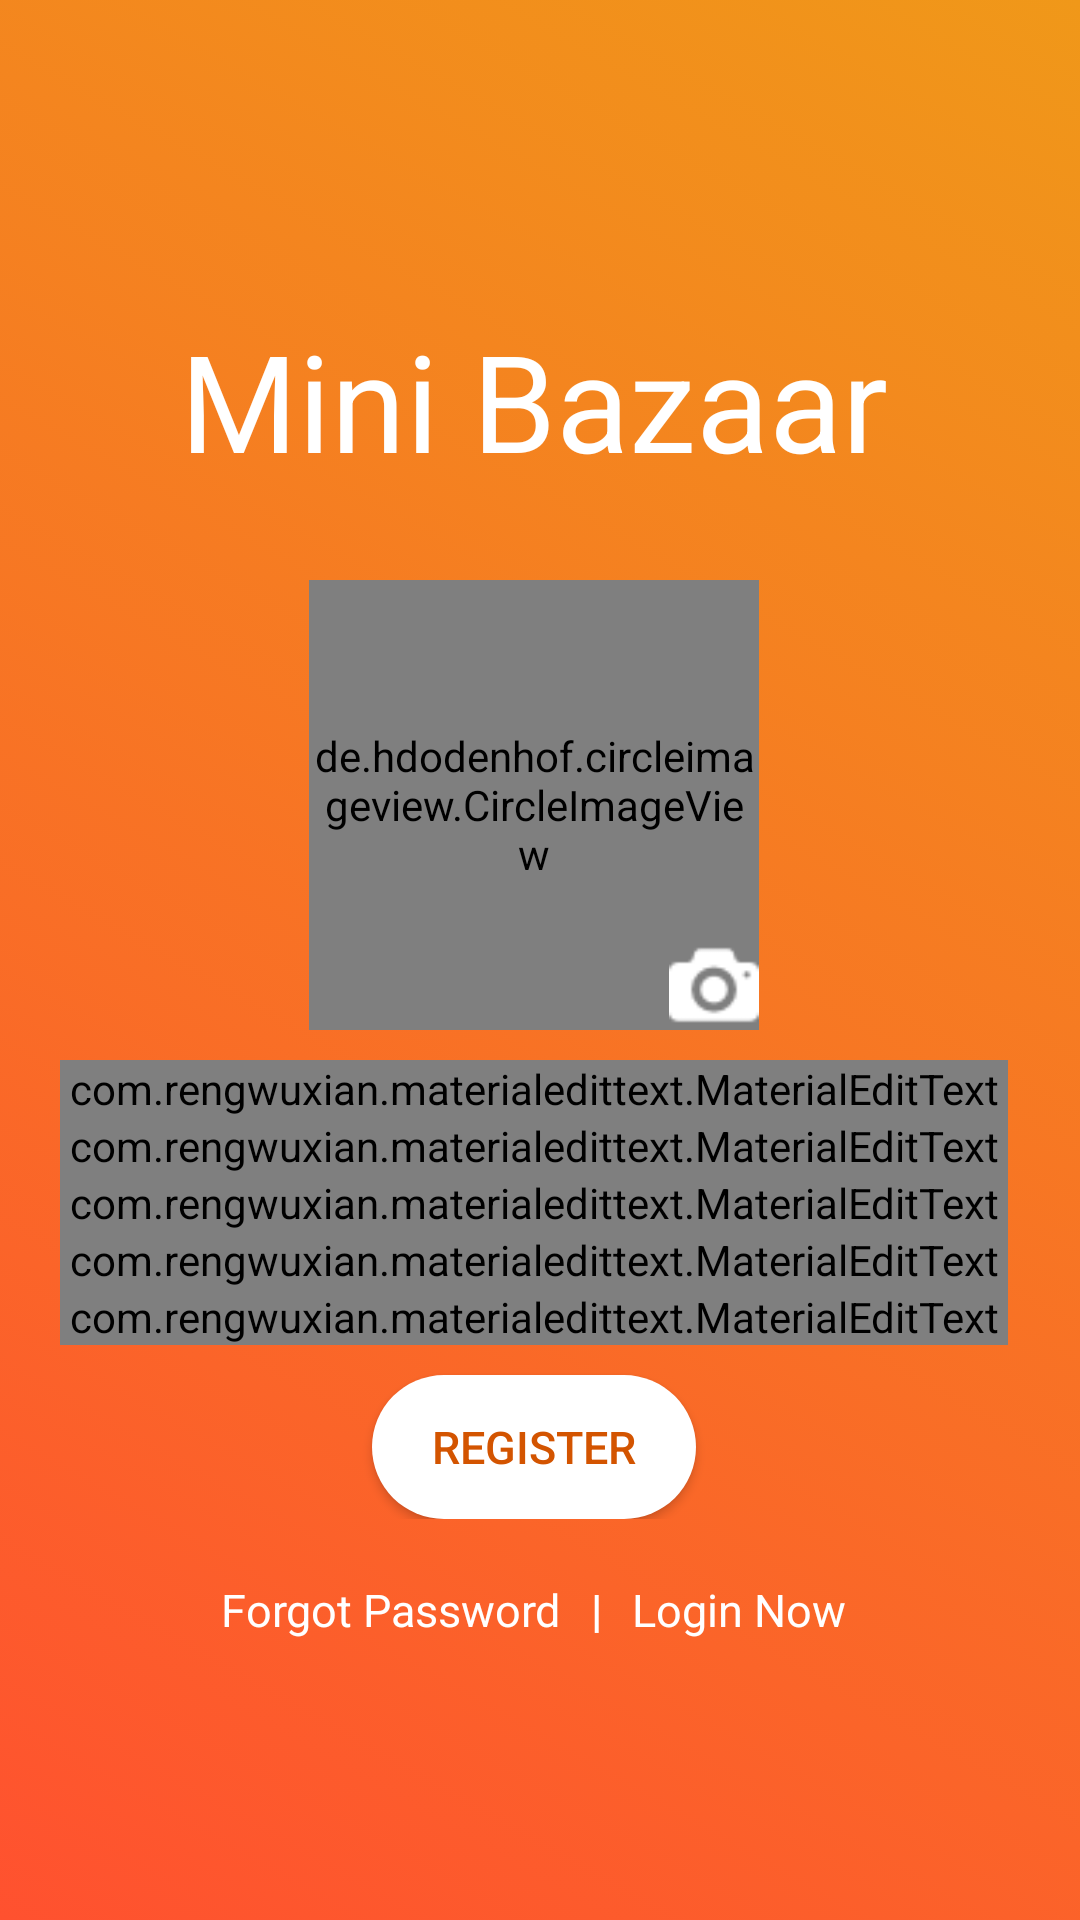

Here is an Android app screen rendered from its layout file. Give the layout XML and the strings, colors and styles it references.
<!-- AndroidManifest.xml: activity theme OriginalThemeNoActionBar -->
<!-- res/layout/activity_register.xml -->
<?xml version="1.0" encoding="utf-8"?>
<RelativeLayout xmlns:android="http://schemas.android.com/apk/res/android"
    xmlns:app="http://schemas.android.com/apk/res-auto"
    xmlns:tools="http://schemas.android.com/tools"
    android:layout_width="match_parent"
    android:layout_height="match_parent"
    android:gravity="center"
    android:background="@drawable/gradient_background"
    tools:context=".Activities.RegisterActivity">

    <ScrollView
        android:layout_width="match_parent"
        android:layout_height="wrap_content"
        android:scrollbars="vertical"
        android:scrollbarStyle="insideInset">

        <LinearLayout
            android:layout_width="match_parent"
            android:layout_height="wrap_content"
            android:padding="20dp"
            android:gravity="center"
            android:theme="@style/AppTheme"
            android:orientation="vertical">

            <TextView
                android:layout_marginTop="10dp"
                android:textColor="#fff"
                android:textSize="45sp"
                android:id="@+id/appname"
                android:layout_width="wrap_content"
                android:layout_height="wrap_content"
                android:text="@string/app_name"
                android:layout_marginBottom="20dp"
                android:layout_centerHorizontal="true"/>


            <RelativeLayout
                android:gravity="center"
                android:layout_width="match_parent"
                android:layout_height="170dp"
                android:padding="10dp">

                <de.hdodenhof.circleimageview.CircleImageView
                    android:id="@+id/profilepic"
                    android:layout_width="150dp"
                    android:layout_height="150dp"
                    app:civ_border_color="@color/colorAccent"
                    app:civ_border_width="1dp"
                    android:src="@drawable/user"/>

                <ImageView
                    android:id="@+id/uploadpic"
                    android:layout_width="30dp"
                    android:layout_height="30dp"
                    android:elevation="4dp"
                    android:layout_alignBottom="@+id/profilepic"
                    android:layout_alignRight="@+id/profilepic"
                    android:src="@drawable/uploadpic"/>

            </RelativeLayout>

            <com.rengwuxian.materialedittext.MaterialEditText
                android:id="@+id/name"
                android:layout_width="match_parent"
                android:layout_height="wrap_content"
                android:hint="Enter Name"
                app:met_iconLeft="@drawable/man"
                app:met_floatingLabel="highlight"
                app:met_baseColor="@color/colorAccent"
                app:met_clearButton="true"
                app:met_primaryColor="@color/colorAccent"
                app:met_errorColor="@color/darkWhite"/>

            <com.rengwuxian.materialedittext.MaterialEditText
                android:id="@+id/email"
                android:layout_width="match_parent"
                android:layout_height="wrap_content"
                android:hint="Enter Email"
                app:met_floatingLabel="highlight"
                app:met_iconLeft="@android:drawable/sym_action_email"
                app:met_baseColor="@color/colorAccent"
                app:met_errorColor="@color/darkWhite"
                app:met_primaryColor="@color/colorAccent"
                app:met_clearButton="true"/>

            <com.rengwuxian.materialedittext.MaterialEditText
                android:id="@+id/password"
                android:layout_width="match_parent"
                android:layout_height="wrap_content"
                android:hint="Enter Password"
                app:met_iconLeft="@drawable/lock"
                app:met_floatingLabel="highlight"
                android:inputType="textPassword"
                app:met_errorColor="@color/darkWhite"
                app:met_baseColor="@color/colorAccent"
                app:met_primaryColor="@color/colorAccent"
                app:met_clearButton="true"/>

            <com.rengwuxian.materialedittext.MaterialEditText
                android:id="@+id/confirmpassword"
                android:layout_width="match_parent"
                android:layout_height="wrap_content"
                android:hint="Reenter Password"
                app:met_iconLeft="@drawable/lock"
                app:met_floatingLabel="highlight"
                app:met_baseColor="@color/colorAccent"
                app:met_clearButton="true"
                app:met_errorColor="@color/darkWhite"
                app:met_primaryColor="@color/colorAccent"
                android:inputType="textPassword"/>

            <com.rengwuxian.materialedittext.MaterialEditText
                android:id="@+id/number"
                android:layout_width="match_parent"
                android:layout_height="wrap_content"
                android:hint="Mobile Number"
                app:met_iconLeft="@android:drawable/stat_sys_phone_call"
                app:met_floatingLabel="highlight"
                app:met_baseColor="@color/colorAccent"
                app:met_errorColor="@color/darkWhite"
                app:met_clearButton="true"
                app:met_primaryColor="@color/colorAccent"
                android:inputType="number"/>

            <LinearLayout
                android:layout_width="match_parent"
                android:layout_height="wrap_content"
                android:gravity="center_horizontal"
                android:orientation="horizontal">

                <Button
                    android:layout_width="wrap_content"
                    android:layout_height="wrap_content"
                    android:layout_marginTop="10dp"
                    android:id="@+id/register"
                    android:text="@string/register"
                    style="@style/AppTheme.RoundedCornerMaterialButton"
                    android:textSize="15sp" />

            </LinearLayout>

            <LinearLayout
                android:layout_width="match_parent"
                android:layout_height="wrap_content"
                android:gravity="center_horizontal"
                android:layout_marginTop="20dp"
                android:orientation="horizontal">

                <TextView
                    android:id="@+id/forgot_pass"
                    android:layout_width="wrap_content"
                    android:layout_height="wrap_content"
                    android:text="@string/forgot"
                    style="@style/fonts"/>

                <TextView
                    android:layout_width="wrap_content"
                    android:layout_height="wrap_content"
                    android:text="|"
                    style="@style/fonts"
                    android:textStyle="bold"
                    android:layout_marginLeft="10dp"
                    android:layout_marginRight="10dp"/>

                <TextView
                    android:id="@+id/login_now"
                    android:layout_width="wrap_content"
                    android:layout_height="wrap_content"
                    style="@style/fonts"
                    android:text="@string/login_now"/>

            </LinearLayout>

        </LinearLayout>

    </ScrollView>

</RelativeLayout>
<!-- resources referenced by this layout -->
<resources>
  <color name="colorAccent">#fff</color>
  <color name="darkWhite">#cfd8dc</color>
  <!-- drawable gradient_background (drawable) -->
  <?xml version="1.0" encoding="UTF-8"?>
  <selector xmlns:android="http://schemas.android.com/apk/res/android">
      <item>
          <shape>
              <gradient
                  android:startColor="#FF512F"
                  android:endColor="#F09819"
                  android:angle="45"/>
          </shape>
      </item>
  </selector>
  <!-- drawable uploadpic: png bitmap (drawable-v24, 661 bytes) -->
  <!-- drawable user: png bitmap (drawable-v24, 5061 bytes) -->
  <string name="app_name">Mini Bazaar</string>
  <string name="forgot">Forgot Password</string>
  <string name="login_now">Login Now</string>
  <string name="register">Register</string>
  <style name="AppTheme" parent="Theme.AppCompat.Light.DarkActionBar">
          
          <item name="colorPrimary">@color/colorPrimary</item>
          <item name="colorPrimaryDark">@color/colorPrimaryDark</item>
          <item name="colorAccent">@color/colorAccent</item>
      </style>
  <style name="AppTheme.RoundedCornerMaterialButton" parent="Widget.AppCompat.Button.Colored">
          <item name="android:background">@drawable/rounded_shape</item>
          <item name="colorButtonNormal">@color/colorPrimary</item>
          <item name="colorControlHighlight">@color/colorAccent</item>
          <item name="android:textColor">@color/colorPrimaryDark</item>
          <item name="android:paddingLeft">20dp</item>
          <item name="android:paddingRight">20dp</item>
      </style>
  <style name="fonts">
          <item name="android:textColor">#fff</item>
          <item name="android:textSize">15sp</item>
      </style>
  <style name="OriginalThemeNoActionBar" parent="Theme.AppCompat.Light.NoActionBar">
          
          <item name="colorPrimary">@color/colorPrimary</item>
          <item name="colorPrimaryDark">@color/colorPrimary</item>
          <item name="colorAccent">@color/colorAccent</item>
      </style>
  <color name="colorPrimary">#e67e22</color>
  <color name="colorPrimaryDark">#d35400</color>
  <!-- drawable rounded_shape (drawable) -->
  <shape
      xmlns:android="http://schemas.android.com/apk/res/android"
      android:shape="rectangle"   >
  
      <solid
          android:color="@color/colorAccent" >
      </solid>
  
      <corners
          android:radius="50dp"   >
      </corners>
  
  </shape>
</resources>
